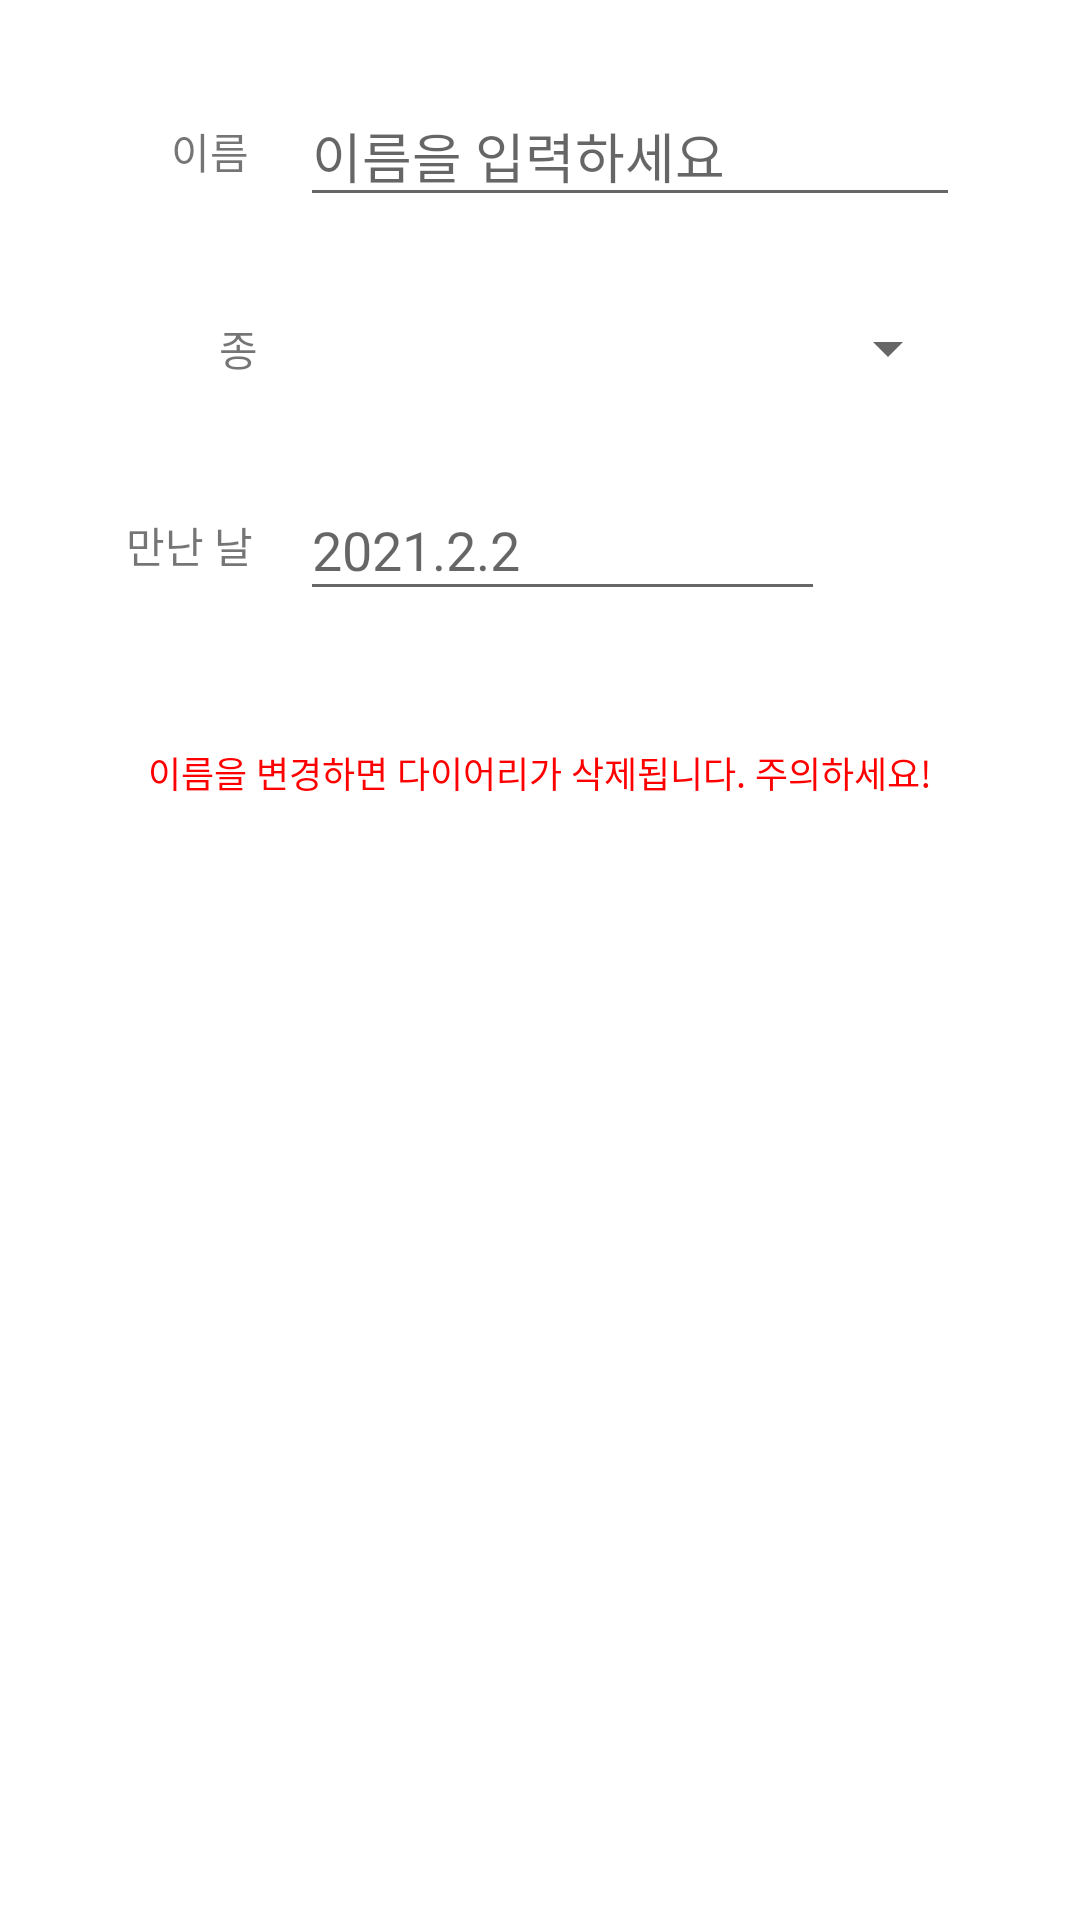

Android layout source for this screen:
<!-- AndroidManifest.xml: application theme Theme.Dailygreen_app -->
<!-- res/layout/dialog_addmylist.xml -->
<?xml version="1.0" encoding="utf-8"?>
<androidx.constraintlayout.widget.ConstraintLayout xmlns:android="http://schemas.android.com/apk/res/android"
    xmlns:app="http://schemas.android.com/apk/res-auto"
    xmlns:tools="http://schemas.android.com/tools"
    android:layout_width="match_parent"
    android:layout_height="match_parent">

    <TextView
        android:id="@+id/textView"
        android:layout_width="wrap_content"
        android:layout_height="wrap_content"
        android:layout_marginStart="44dp"
        android:layout_marginTop="40dp"
        android:layout_marginEnd="4dp"
        android:text="이름"
        android:textSize="14sp"
        app:layout_constraintEnd_toStartOf="@+id/edt_name"
        app:layout_constraintStart_toStartOf="parent"
        app:layout_constraintTop_toTopOf="parent" />

    <EditText
        android:id="@+id/edt_name"
        android:layout_width="220dp"
        android:layout_height="44dp"
        android:layout_marginEnd="40dp"
        android:ems="10"
        android:hint="이름을 입력하세요"
        android:inputType="textPersonName"
        app:layout_constraintBottom_toBottomOf="@+id/textView"
        app:layout_constraintEnd_toEndOf="parent"
        app:layout_constraintTop_toTopOf="@+id/textView" />

    <TextView
        android:id="@+id/textView4"
        android:layout_width="wrap_content"
        android:layout_height="wrap_content"
        android:layout_marginStart="63dp"
        android:layout_marginTop="45dp"
        android:layout_marginEnd="4dp"
        android:text="종"
        android:textSize="14sp"
        app:layout_constraintEnd_toStartOf="@+id/spinner"
        app:layout_constraintStart_toStartOf="parent"
        app:layout_constraintTop_toBottomOf="@+id/textView" />

    <EditText
        android:id="@+id/edt_date"
        android:layout_width="175dp"
        android:layout_height="44dp"
        android:hint="2021.2.2"
        app:layout_constraintBottom_toBottomOf="@+id/textView5"
        app:layout_constraintStart_toStartOf="@+id/spinner"
        app:layout_constraintTop_toTopOf="@+id/textView5" />

    <android.widget.Button
        android:id="@+id/btn_date"
        android:layout_width="35dp"
        android:layout_height="35dp"
        android:layout_marginEnd="40dp"
        android:background="@drawable/ic_baseline_calendar_today_24"
        android:backgroundTint="@color/bottomcolor"
        app:layout_constraintBottom_toBottomOf="@+id/edt_date"
        app:layout_constraintEnd_toEndOf="parent"
        app:layout_constraintTop_toTopOf="@+id/edt_date" />

    <TextView
        android:id="@+id/textView5"
        android:layout_width="wrap_content"
        android:layout_height="wrap_content"
        android:layout_marginStart="30dp"
        android:layout_marginTop="45dp"
        android:layout_marginEnd="4dp"
        android:text="만난 날"
        android:textSize="14sp"
        app:layout_constraintEnd_toStartOf="@+id/edt_date"
        app:layout_constraintStart_toStartOf="parent"
        app:layout_constraintTop_toBottomOf="@+id/textView4" />

    <androidx.appcompat.widget.AppCompatSpinner
        android:id="@+id/spinner"
        android:layout_width="220dp"
        android:layout_height="44dp"
        app:layout_constraintBottom_toBottomOf="@+id/textView4"
        app:layout_constraintStart_toStartOf="@+id/edt_name"
        app:layout_constraintTop_toTopOf="@+id/textView4" />

    <TextView
        android:id="@+id/text_warning_edit"
        android:layout_width="wrap_content"
        android:layout_height="wrap_content"
        android:layout_marginStart="30dp"
        android:layout_marginTop="45dp"
        android:layout_marginEnd="30dp"
        android:text="이름을 변경하면 다이어리가 삭제됩니다. 주의하세요!"
        android:textColor="#FF0000"
        android:textSize="12sp"
        app:layout_constraintEnd_toEndOf="parent"
        app:layout_constraintStart_toStartOf="parent"
        app:layout_constraintTop_toBottomOf="@+id/edt_date" />

</androidx.constraintlayout.widget.ConstraintLayout>
<!-- resources referenced by this layout -->
<resources>
  <color name="bottomcolor">#394e48</color>
  <style name="Theme.Dailygreen_app" parent="Theme.MaterialComponents.DayNight.NoActionBar">
          
          <item name="colorPrimary">#507486</item>
          <item name="colorPrimaryVariant">#507486</item>
          <item name="colorOnPrimary">@color/white</item>
          
          <item name="colorSecondary">@color/teal_200</item>
          <item name="colorSecondaryVariant">@color/teal_700</item>
          <item name="colorOnSecondary">@color/black</item>
          
          <item name="android:statusBarColor" tools:targetApi="l">?attr/colorPrimaryVariant</item>
          
          <item name="android:timePickerStyle">@style/MyTimePickerTheme</item>
      </style>
  <color name="white">#FFFFFFFF</color>
  <color name="teal_200">#FF03DAC5</color>
  <color name="teal_700">#FF018786</color>
  <color name="black">#FF000000</color>
  <style name="MyTimePickerTheme" parent="android:Widget.Material.Light.TimePicker">
          <item name="android:timePickerMode">spinner</item>
      </style>
</resources>
